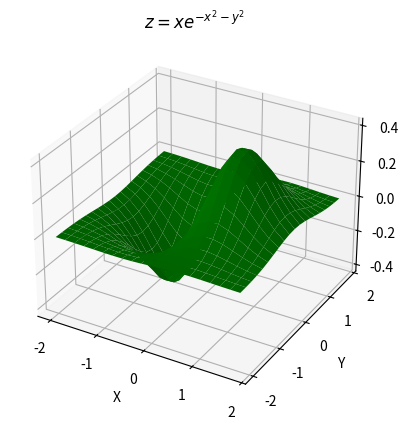

Here is the Python script that generated this plot:
import matplotlib.pyplot as plt
import numpy as np

fig = plt.figure()
ax = fig.add_subplot(111, projection='3d')

x = np.arange(-2, 2, 0.2)
y = np.arange(-2, 2, 0.2)
x, y = np.meshgrid(x, y)
z = ((x)*(np.exp(-x**2-y**2)))

ax.plot_surface(x, y, z, color = 'g', linewidth = 20)# Si pongoi el linewidth = 0 el ancho de la superficie se hace mas delgada, pero se sigue viendo igual.
ax.set_title('$z = xe^{-x^2 - y^2}$')
ax.set_xlabel('X')
ax.set_ylabel('Y')
ax.set_zlabel('Z')

plt.show()